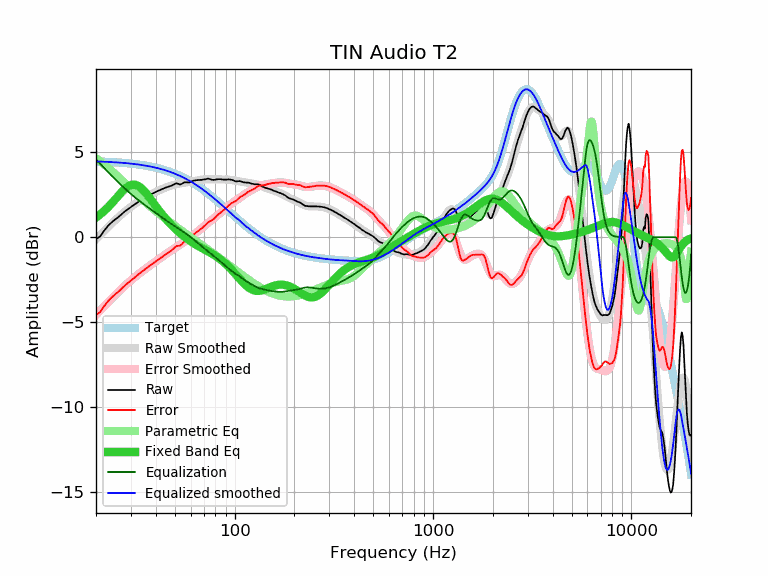

The data file committed next to this chart (first rows):
frequency, raw, error, smoothed, error_smoothed, equalization, parametric_eq, equalized_raw, equalized_smoothed, target
20, -0.12, -4.59, -0.11, -4.58, 4.58, 1.16, 4.46, 4.47, 4.47
21, 0.05, -4.41, 0.14, -4.32, 4.32, 1.34, 4.37, 4.46, 4.46
22, 0.39, -4.06, 0.37, -4.08, 4.08, 1.55, 4.46, 4.45, 4.45
23, 0.67, -3.77, 0.60, -3.84, 3.84, 1.76, 4.51, 4.44, 4.44
24, 0.88, -3.55, 0.81, -3.62, 3.62, 2.00, 4.50, 4.43, 4.43
25, 1.05, -3.37, 1.00, -3.41, 3.41, 2.23, 4.46, 4.41, 4.41
26, 1.20, -3.20, 1.19, -3.21, 3.21, 2.46, 4.41, 4.40, 4.40
27, 1.37, -3.02, 1.36, -3.03, 3.03, 2.67, 4.40, 4.39, 4.39
28, 1.53, -2.84, 1.51, -2.86, 2.86, 2.85, 4.38, 4.37, 4.37
29, 1.66, -2.70, 1.66, -2.70, 2.70, 2.99, 4.35, 4.35, 4.35
30, 1.79, -2.55, 1.79, -2.55, 2.55, 3.08, 4.33, 4.34, 4.34
31, 1.90, -2.42, 1.91, -2.41, 2.41, 3.10, 4.30, 4.32, 4.32
32, 2.01, -2.29, 2.02, -2.27, 2.27, 3.07, 4.28, 4.30, 4.30
33, 2.12, -2.16, 2.13, -2.15, 2.15, 2.99, 4.27, 4.28, 4.28
34, 2.22, -2.04, 2.22, -2.03, 2.03, 2.87, 4.25, 4.26, 4.26
35, 2.31, -1.93, 2.31, -1.92, 1.92, 2.72, 4.23, 4.23, 4.23
36, 2.40, -1.81, 2.39, -1.82, 1.82, 2.55, 4.21, 4.21, 4.21
37, 2.47, -1.71, 2.47, -1.71, 1.71, 2.37, 4.18, 4.18, 4.18
38, 2.54, -1.62, 2.54, -1.61, 1.61, 2.19, 4.15, 4.15, 4.16
39, 2.61, -1.52, 2.61, -1.52, 1.52, 2.01, 4.13, 4.13, 4.13
40, 2.67, -1.43, 2.67, -1.43, 1.43, 1.83, 4.09, 4.10, 4.10
41, 2.73, -1.34, 2.73, -1.34, 1.34, 1.67, 4.06, 4.07, 4.07
42, 2.78, -1.26, 2.79, -1.25, 1.25, 1.51, 4.03, 4.04, 4.04
43, 2.84, -1.17, 2.84, -1.16, 1.16, 1.36, 4.00, 4.00, 4.00
44, 2.88, -1.09, 2.89, -1.08, 1.08, 1.21, 3.96, 3.97, 3.97
45, 2.93, -1.01, 2.93, -1.00, 1.00, 1.08, 3.93, 3.93, 3.93
46, 2.97, -0.93, 2.97, -0.93, 0.93, 0.95, 3.89, 3.90, 3.90
47, 3.00, -0.86, 3.01, -0.85, 0.85, 0.83, 3.85, 3.86, 3.86
48, 3.04, -0.78, 3.04, -0.78, 0.78, 0.72, 3.82, 3.82, 3.82
49, 3.09, -0.69, 3.07, -0.71, 0.71, 0.62, 3.80, 3.78, 3.78
50, 3.15, -0.59, 3.10, -0.64, 0.64, 0.52, 3.79, 3.74, 3.74
51, 3.18, -0.52, 3.12, -0.58, 0.58, 0.42, 3.75, 3.70, 3.70
52, 3.15, -0.51, 3.14, -0.51, 0.51, 0.33, 3.66, 3.66, 3.66
53, 3.11, -0.51, 3.16, -0.45, 0.45, 0.25, 3.56, 3.61, 3.61
54, 3.14, -0.43, 3.18, -0.39, 0.39, 0.16, 3.53, 3.57, 3.57
55, 3.20, -0.33, 3.20, -0.33, 0.33, 0.09, 3.52, 3.52, 3.52
56, 3.24, -0.24, 3.21, -0.26, 0.26, 0.01, 3.50, 3.48, 3.48
57, 3.24, -0.19, 3.23, -0.20, 0.20, -0.06, 3.44, 3.43, 3.43
58, 3.23, -0.15, 3.24, -0.14, 0.14, -0.12, 3.36, 3.38, 3.38
59, 3.22, -0.12, 3.26, -0.07, 0.07, -0.18, 3.29, 3.33, 3.33
60, 3.26, -0.03, 3.28, -0.01, 0.01, -0.24, 3.26, 3.28, 3.28
61, 3.30, 0.06, 3.29, 0.06, -0.06, -0.30, 3.24, 3.23, 3.23
62, 3.33, 0.14, 3.31, 0.13, -0.13, -0.35, 3.20, 3.18, 3.18
63, 3.35, 0.22, 3.33, 0.20, -0.20, -0.40, 3.15, 3.13, 3.13
64, 3.36, 0.28, 3.34, 0.26, -0.26, -0.45, 3.09, 3.08, 3.08
65, 3.37, 0.34, 3.36, 0.33, -0.33, -0.50, 3.04, 3.03, 3.03
66, 3.37, 0.39, 3.37, 0.40, -0.40, -0.54, 2.97, 2.98, 2.98
67, 3.38, 0.45, 3.38, 0.46, -0.46, -0.58, 2.92, 2.92, 2.92
68, 3.38, 0.51, 3.39, 0.52, -0.52, -0.63, 2.85, 2.87, 2.87
69, 3.39, 0.57, 3.40, 0.58, -0.58, -0.67, 2.80, 2.82, 2.82
70, 3.41, 0.65, 3.41, 0.64, -0.64, -0.71, 2.76, 2.76, 2.76
71, 3.41, 0.70, 3.41, 0.70, -0.70, -0.74, 2.70, 2.71, 2.71
72, 3.43, 0.77, 3.41, 0.76, -0.76, -0.78, 2.67, 2.65, 2.65
73, 3.45, 0.85, 3.42, 0.82, -0.82, -0.82, 2.63, 2.60, 2.60
74, 3.45, 0.90, 3.42, 0.87, -0.87, -0.86, 2.58, 2.55, 2.55
75, 3.43, 0.94, 3.41, 0.92, -0.92, -0.90, 2.50, 2.49, 2.49
76, 3.41, 0.97, 3.41, 0.98, -0.98, -0.94, 2.43, 2.44, 2.44
77, 3.39, 1.00, 3.41, 1.03, -1.03, -0.98, 2.36, 2.38, 2.38
78, 3.38, 1.05, 3.41, 1.08, -1.08, -1.02, 2.30, 2.33, 2.33
79, 3.38, 1.10, 3.41, 1.13, -1.13, -1.06, 2.24, 2.27, 2.27
... 553 more rows
